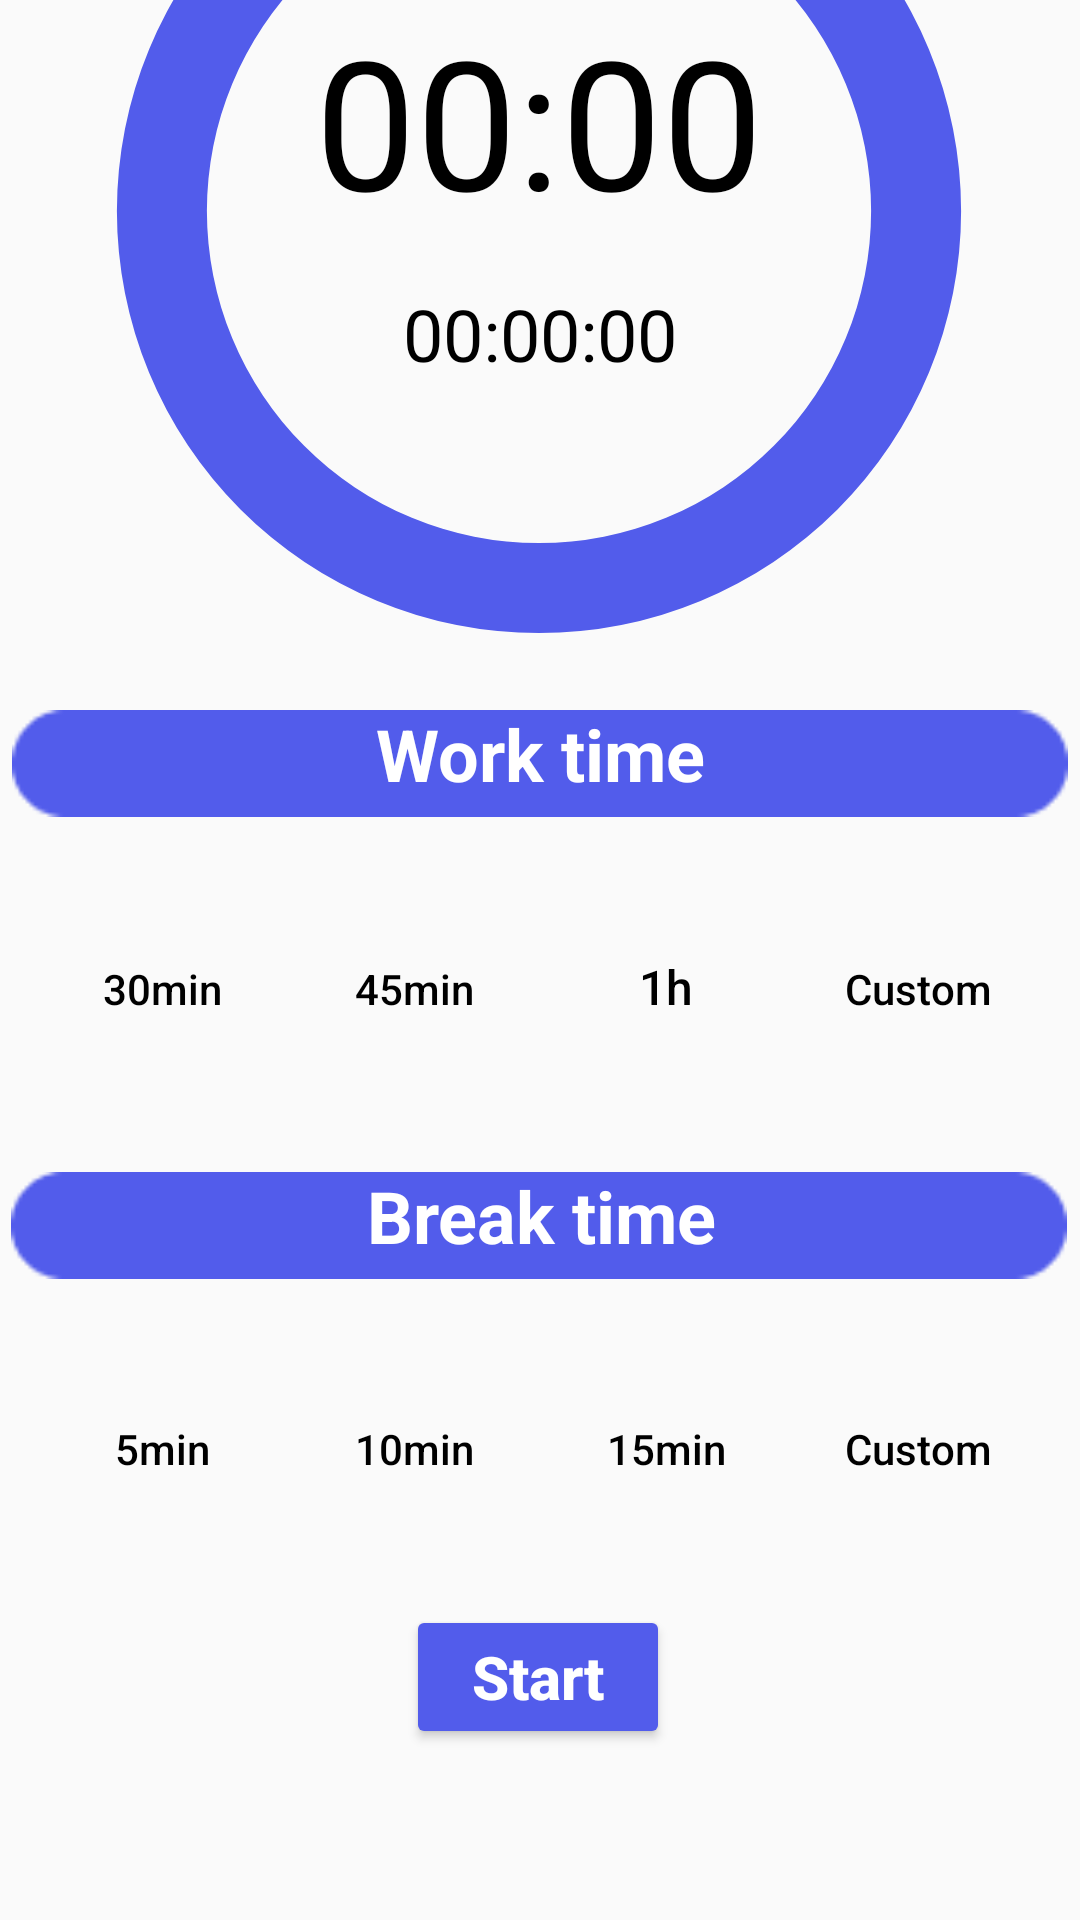

Here is an Android app screen rendered from its layout file. Give the layout XML and the strings, colors and styles it references.
<!-- AndroidManifest.xml: application theme Theme.TimeToStretch -->
<!-- res/layout/activity_main.xml -->
<?xml version="1.0" encoding="utf-8"?>
<androidx.constraintlayout.widget.ConstraintLayout xmlns:android="http://schemas.android.com/apk/res/android"
    xmlns:app="http://schemas.android.com/apk/res-auto"
    xmlns:tools="http://schemas.android.com/tools"
    android:layout_width="match_parent"
    android:layout_height="match_parent"
    android:layout_gravity="center"
    tools:context=".MainActivity">


    <ProgressBar
        android:id="@+id/progressBar"
        style="@style/Widget.AppCompat.ProgressBar.Horizontal"
        android:layout_width="300dp"
        android:layout_height="300dp"
        android:layout_marginBottom="420dp"
        android:indeterminate="false"
        android:indeterminateTint="#525CEB"
        android:progress="0"
        android:progressBackgroundTint="#525CEB"
        android:progressDrawable="@drawable/circle_progressbar"
        app:layout_constraintBottom_toBottomOf="parent"
        app:layout_constraintEnd_toEndOf="parent"
        app:layout_constraintHorizontal_bias="0.495"
        app:layout_constraintStart_toStartOf="parent" />

    <Button
        android:id="@+id/btnStart"
        android:layout_width="wrap_content"
        android:layout_height="48dp"
        android:layout_marginTop="20dp"
        android:layout_marginBottom="60dp"
        android:backgroundTint="#525CEB"
        android:text="Start"
        android:textAllCaps="false"
        android:textColor="#FFFFFF"
        android:textSize="20sp"
        android:textStyle="bold"
        app:layout_constraintBottom_toBottomOf="parent"
        app:layout_constraintEnd_toEndOf="parent"
        app:layout_constraintHorizontal_bias="0.498"
        app:layout_constraintStart_toStartOf="parent"
        app:layout_constraintTop_toBottomOf="@+id/linearLayout3" />

    <TextView
        android:id="@+id/timeWorkMain"
        android:layout_width="wrap_content"
        android:layout_height="wrap_content"
        android:layout_marginTop="80dp"
        android:text="00:00"
        android:textColor="@color/time"
        android:textSize="60sp"
        app:layout_constraintEnd_toEndOf="parent"
        app:layout_constraintHorizontal_bias="0.498"
        app:layout_constraintStart_toStartOf="parent"
        app:layout_constraintTop_toTopOf="@+id/progressBar" />

    <TextView
        android:id="@+id/timeBreakMain"
        android:layout_width="wrap_content"
        android:layout_height="wrap_content"
        android:layout_marginTop="15dp"
        android:text="00:00:00"
        android:textColor="@color/time"
        android:textSize="24sp"
        app:layout_constraintEnd_toEndOf="parent"
        app:layout_constraintStart_toStartOf="parent"
        app:layout_constraintTop_toBottomOf="@+id/timeWorkMain" />

    <LinearLayout
        android:id="@+id/linearLayout2"
        android:layout_width="match_parent"
        android:layout_height="65dp"
        android:layout_marginTop="20dp"
        android:foregroundGravity="center"
        android:orientation="horizontal"
        app:layout_constraintEnd_toEndOf="parent"
        app:layout_constraintHorizontal_bias="0.0"
        app:layout_constraintStart_toStartOf="parent"
        app:layout_constraintTop_toBottomOf="@+id/imageView10"
        tools:context=".MainActivity">

        <Space
            android:layout_width="wrap_content"
            android:layout_height="wrap_content"
            android:layout_weight="1" />


        <Button
            android:id="@+id/work30"
            style="@style/Widget.AppCompat.Button"
            android:layout_width="60dp"
            android:layout_height="60dp"
            android:background="@drawable/circle"
            android:backgroundTint="#DDDDDD"
            android:text="30min"
            android:textAllCaps="false"
            android:textColor="#000000"
            android:textSize="14sp" />

        <Space
            android:layout_width="wrap_content"
            android:layout_height="wrap_content"
            android:layout_weight="1" />

        <Button
            android:id="@+id/work45"
            android:layout_width="60dp"
            android:layout_height="60dp"
            android:background="@drawable/circle"
            android:backgroundTint="#DDDDDD"
            android:text="45min"
            android:textAllCaps="false"
            android:textColor="#000000"
            android:textSize="14sp" />

        <Space
            android:layout_width="wrap_content"
            android:layout_height="wrap_content"
            android:layout_weight="1" />

        <Button
            android:id="@+id/work1h"
            android:layout_width="60dp"
            android:layout_height="60dp"
            android:background="@drawable/circle"
            android:backgroundTint="#DDDDDD"
            android:text="1h"
            android:textAllCaps="false"
            android:textColor="#000000"
            android:textSize="16sp" />

        <Space
            android:layout_width="wrap_content"
            android:layout_height="wrap_content"
            android:layout_weight="1" />

        <Button
            android:id="@+id/workCustom"
            android:layout_width="60dp"
            android:layout_height="60dp"
            android:background="@drawable/circle"
            android:backgroundTint="#DDDDDD"
            android:text="Custom"
            android:textAllCaps="false"
            android:textColor="#000000"
            android:textSize="14sp" />

        <Space
            android:layout_width="wrap_content"
            android:layout_height="wrap_content"
            android:layout_weight="1" />


    </LinearLayout>

    <LinearLayout
        android:id="@+id/linearLayout3"
        android:layout_width="match_parent"
        android:layout_height="65dp"
        android:layout_marginTop="20dp"
        android:orientation="horizontal"
        app:layout_constraintEnd_toEndOf="parent"
        app:layout_constraintHorizontal_bias="0.0"
        app:layout_constraintStart_toStartOf="parent"
        app:layout_constraintTop_toBottomOf="@+id/imageView11"
        tools:context=".MainActivity">

        <Space
            android:layout_width="wrap_content"
            android:layout_height="wrap_content"
            android:layout_weight="1" />


        <Button
            android:id="@+id/break5"
            android:layout_width="60dp"
            android:layout_height="60dp"
            android:background="@drawable/circle"
            android:backgroundTint="#DDDDDD"
            android:text="5min"
            android:textAllCaps="false"
            android:textColor="#000000"
            android:textSize="14sp" />

        <Space
            android:layout_width="wrap_content"
            android:layout_height="wrap_content"
            android:layout_weight="1" />

        <Button
            android:id="@+id/break10"
            android:layout_width="60dp"
            android:layout_height="60dp"
            android:layout_marginBottom="16dp"
            android:background="@drawable/circle"
            android:backgroundTint="#DDDDDD"
            android:text="10min"
            android:textAllCaps="false"
            android:textColor="#000000"
            android:textSize="14sp" />

        <Space
            android:layout_width="wrap_content"
            android:layout_height="wrap_content"
            android:layout_weight="1" />

        <Button
            android:id="@+id/break15"
            android:layout_width="60dp"
            android:layout_height="60dp"
            android:layout_marginBottom="16dp"
            android:background="@drawable/circle"
            android:backgroundTint="#DDDDDD"
            android:text="15min"
            android:textAllCaps="false"
            android:textColor="#000000"
            android:textSize="14sp" />

        <Space
            android:layout_width="wrap_content"
            android:layout_height="wrap_content"
            android:layout_weight="1" />

        <Button
            android:id="@+id/breakCustom"
            android:layout_width="60dp"
            android:layout_height="60dp"
            android:background="@drawable/circle"
            android:backgroundTint="#DDDDDD"
            android:text="Custom"
            android:textAllCaps="false"
            android:textColor="#000000"
            android:textSize="14sp" />

        <Space
            android:layout_width="wrap_content"
            android:layout_height="wrap_content"
            android:layout_weight="1" />


    </LinearLayout>

    <ImageView
        android:id="@+id/imageView10"
        android:layout_width="352dp"
        android:layout_height="49dp"
        android:layout_marginTop="10dp"
        app:layout_constraintEnd_toEndOf="parent"
        app:layout_constraintHorizontal_bias="0.491"
        app:layout_constraintStart_toStartOf="parent"
        app:layout_constraintTop_toBottomOf="@+id/progressBar"
        app:srcCompat="@drawable/rectangle" />

    <ImageView
        android:id="@+id/imageView11"
        android:layout_width="352dp"
        android:layout_height="49dp"
        android:layout_marginTop="20dp"
        app:layout_constraintEnd_toEndOf="parent"
        app:layout_constraintHorizontal_bias="0.474"
        app:layout_constraintStart_toStartOf="parent"
        app:layout_constraintTop_toBottomOf="@+id/linearLayout2"
        app:srcCompat="@drawable/rectangle" />

    <TextView
        android:id="@+id/textView"
        android:layout_width="wrap_content"
        android:layout_height="wrap_content"
        android:layout_marginTop="5dp"
        android:text="Work time"
        android:textColor="#FFFFFF"
        android:textSize="24sp"
        android:textStyle="bold"
        app:layout_constraintEnd_toEndOf="parent"
        app:layout_constraintStart_toStartOf="parent"
        app:layout_constraintTop_toTopOf="@+id/imageView10" />

    <TextView
        android:id="@+id/textView2"
        android:layout_width="wrap_content"
        android:layout_height="wrap_content"
        android:layout_marginTop="5dp"
        android:text="Break time"
        android:textColor="#FFFFFF"
        android:textSize="24sp"
        android:textStyle="bold"
        app:layout_constraintEnd_toEndOf="parent"
        app:layout_constraintHorizontal_bias="0.503"
        app:layout_constraintStart_toStartOf="parent"
        app:layout_constraintTop_toTopOf="@+id/imageView11" />

    <ImageButton
        android:id="@+id/settingsButton"
        android:layout_width="48dp"
        android:layout_height="48dp"
        android:layout_marginStart="16dp"
        android:layout_marginTop="16dp"
        android:background="#00FFFFFF"
        android:scaleType="centerInside"
        app:layout_constraintStart_toStartOf="parent"
        app:layout_constraintTop_toTopOf="parent"
        app:srcCompat="@drawable/setting"
        app:tint="#525CEB" />

</androidx.constraintlayout.widget.ConstraintLayout>
<!-- resources referenced by this layout -->
<resources>
  <color name="time">#FF000000</color>
  <!-- drawable circle_progressbar (drawable) -->
  <?xml version="1.0" encoding="utf-8"?>
  <layer-list xmlns:android="http://schemas.android.com/apk/res/android">
      <item android:id="@android:id/background">
          <shape
              android:innerRadiusRatio="2.71"
              android:thicknessRatio="10"
              android:shape="ring"
              android:useLevel="false"> 
              <solid android:color="#525CEB" />
          </shape>
      </item>
  
      <item android:id="@android:id/progress">
          <rotate
              android:fromDegrees="270"
              android:toDegrees="270"
              android:pivotX="50%"
              android:pivotY="50%">
              <shape
                  android:innerRadiusRatio="2.71"
                  android:thicknessRatio="10"
                  android:shape="ring"
                  android:useLevel="true"> 
                  <solid android:color="#DDDDDD" />
              </shape>
          </rotate>
      </item>
  </layer-list>
  <!-- drawable rectangle: png bitmap (drawable, 718 bytes) -->
  <style name="Theme.TimeToStretch" parent="Base.Theme.TimeToStretch" />
  <style name="Base.Theme.TimeToStretch" parent="Theme.AppCompat.Light.NoActionBar">
          
          
      </style>
</resources>
